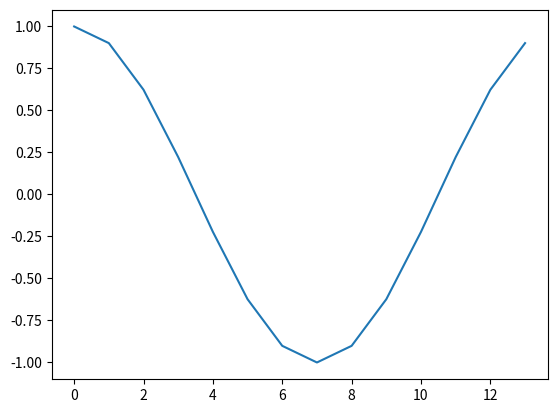

Generate this figure with matplotlib:
import numpy as np
l = [1,2,5,-9,-5,99,8]
a1 = np.array(l)
print(a1)
print(a1 * 2)
print(a1[a1 < 0])
a2 = np.arange(0,0.7,0.1)
print(np.sin(a2))
print(a1 + a2)
print(a1 * a2)
print(np.dot(a1,a2))
print(np.mean(a1), np.max(a1), np.min(a1), np.std(a1), np.var(a1), np.median(a1))

m1 = np.array([[1,2],[3,4]])
v1 = np.array([1,2,3,4])
m1 = v1.reshape(2,2)
print(m1)
print(np.cos(m1) ** 2)
print(np.linalg.inv(m1))

a = 1 + 2j
b = 3 - 4j
print(a + b)
print(1j ** 2)

v1 = [0,1,0,0,0,0,0,0,0,0,0,0,0,0]
mat = np.fft.fft(v1)
import matplotlib.pyplot as plt
plt.plot(np.real(mat))
plt.show()